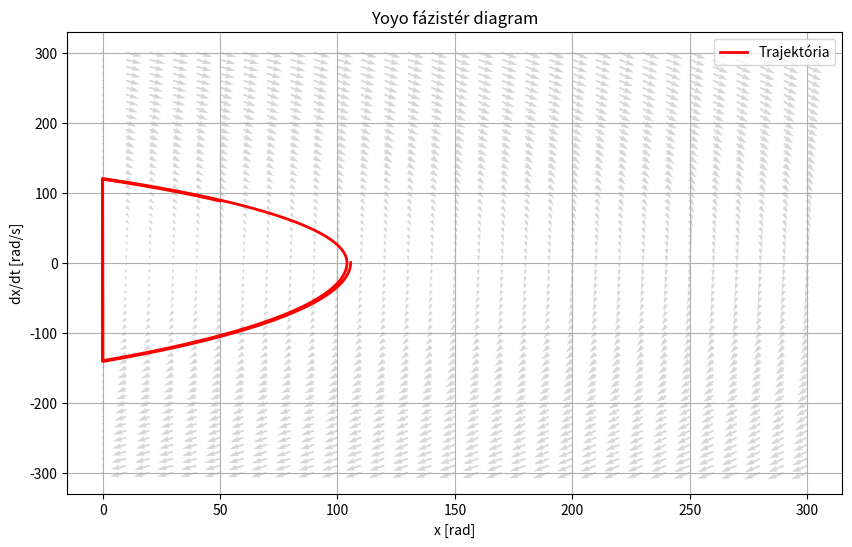

Write the Python code that produced this figure.
import numpy as np
import matplotlib.pyplot as plt

# --- jojó Paraméterek ---
L = 0.6
m_yoyo = 0.045
r_0 = 0.005
J_yoyo = 0.00003
alpha = 0.0000165
beta = 0.85   # reversal factor at x = 0
g = 9.81



# Szimuláció paraméterek
x0 = 105.6
y0 = 0
h0=1
T = 5
dt = 0.001
steps = int(T/dt)

# --- Függvények ---
def stepper_rk4(x, y, dt, m, r0, J, alpha, g, beta, h_ddot):
    r = lambda x: r0 + alpha * x
    I = lambda x: J + m * r(x)**2
    dy_dt = lambda x, y: -m * r(x) * (g + h_ddot) / I(x)

    k1x = dt * y
    k1y = dt * dy_dt(x, y)

    k2x = dt * (y + 0.5 * k1y)
    k2y = dt * dy_dt(x + 0.5 * k1x, y + 0.5 * k1y)

    k3x = dt * (y + 0.5 * k2y)
    k3y = dt * dy_dt(x + 0.5 * k2x, y + 0.5 * k2y)

    k4x = dt * (y + k3y)
    k4y = dt * dy_dt(x + k3x, y + k3y)

    x_next = x + (1/6) * (k1x + 2*k2x + 2*k3x + k4x)
    y_next = y + (1/6) * (k1y + 2*k2y + 2*k3y + k4y)

    if x > 0 and x_next <= 0:
        x_next = 0
        y_next = -beta * y

    return x_next, y_next

def yoyo_distance(theta, L, r0, alpha):
    return L - (r0 * theta + alpha * theta**2)
def update_drone_height(h,h_dot,h_ddot):
    h_dot+= dt*h_ddot
    h+= dt*h_dot
    
    return[h,h_dot]    



def trajectory(h0,x0, y0, dt, steps, m, r0, J, alpha, g, beta):
    x = x0
    y = y0
    h_dot=0
    h=h0
    traj = np.zeros((steps, 3))  # [x, y, h]
    traj[0, :] = [x, y,h0]

    for i in range(1, steps):
        if y<0:
            h_ddot=1.5
        else:
            h_ddot=-1.5
        x_new, y_new = stepper_rk4(x, y, dt, m, r0, J, alpha, g, beta, h_ddot)
        h,h_dot=update_drone_height(h,h_dot,h_ddot)
        traj[i, :] = [x_new, y_new, h]
        x, y = x_new, y_new
    return traj

# --- Fázistér (quiver) előkészítése ---
X, Y = np.meshgrid(np.arange(0, 301, 10), np.arange(-300, 301, 10))
U = np.zeros_like(X, dtype=float)
V = np.zeros_like(Y, dtype=float)

idx_pos = X > 0
R = r_0 + alpha * X[idx_pos]
U[idx_pos] = Y[idx_pos]
V[idx_pos] = -(m_yoyo * R / (J_yoyo + m_yoyo * R**2)) * (g)

# --- Trajektória ---
traj = trajectory(h0,x0, y0, dt, steps, m_yoyo, r_0, J_yoyo, alpha, g, beta)
x_traj, y_traj ,h= traj.T

# --- Kirajzolás ---
plt.figure(figsize=(10, 6))
plt.quiver(X, Y, U, V, color='lightgrey', alpha=0.9)
plt.plot(x_traj, y_traj, 'r', linewidth=2, label='Trajektória')
plt.xlabel('x [rad]')
plt.ylabel('dx/dt [rad/s]')
plt.title('Yoyo fázistér diagram')
plt.legend()
plt.grid(True)
plt.show()